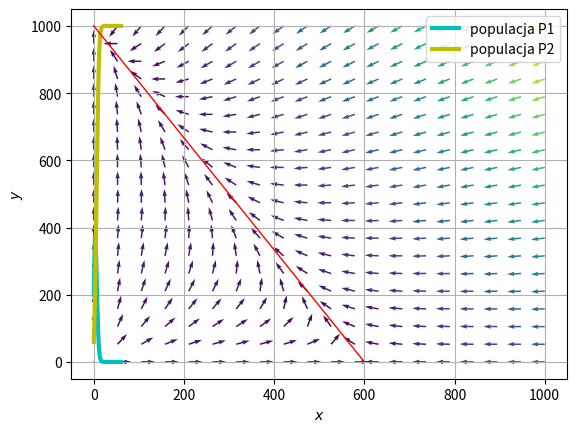

Recreate this plot in Python.
import numpy as np
import matplotlib.pyplot as plt


def odeEuler(f, g, x0, y0, t):
    '''Approximate the solution of y'=f(y,t) by Euler's method.

    Parameters
    ----------
    f : function
        Right-hand side of the differential equation y'=f(t,y), y(t_0)=y_0
    y0 : number
        Initial value y(t0)=y0 wher t0 is the entry at index 0 in the array t
    t : array
        1D NumPy array of t values where we approximate y values. Time step
        at each iteration is given by t[n+1] - t[n].

    Returns
    -------
    y : 1D NumPy array
        Approximation y[n] of the solution y(t_n) computed by Euler's method.
    '''
    y, x = np.zeros(len(t)), np.zeros(len(t))
    y[0], x[0] = y0, x0
    for n in range(0, len(t)-1):
        x[n+1] = x[n] + f(x[n], y[n], t[n])*(t[n+1] - t[n])
        y[n+1] = y[n] + g(x[n], y[n], t[n])*(t[n+1] - t[n])
    return x, y


def draw_euler(t0, tend, x0, y0, f, g, title):
    t = np.linspace(t0, tend, 100)  # start, stop, liczba
    #f = lambda y, t: 0.7 * y * (1 - y / 50)
    x, y = odeEuler(f, g, x0, y0, t)
    plt.plot(t, y)
    plt.grid(True)
    # plt.axis([0, 5, -1, 0])
    plt.title(title)
    plt.show()

#b21-wpływ x na y
if __name__ == "__main__":
    t = np.linspace(0, 60, 1000)  #start, stop, liczba
    x0 = 200
    y0 = 60
    r1, r2, b12, b21, L1, L2 = 0.8, 0.8, 1, 1, 600, 1000
    xx = lambda x, y, t: r1 * x * (1 - (x + b12*y) / L1)  # wiewiórki rude
    yy = lambda x, y, t: r2 * y * (1 - (y + b21*x) / L2)  # wiewiórki szare
    x, y = odeEuler(xx, yy, x0, y0, t)
    plt.plot(t, x, color="c", linewidth=3)
    plt.plot(t, y, color="y", linewidth=3)
    plt.grid(True)
    plt.legend(['populacja P1', 'populacja P2'])
    plt.show()
    def f(Y, t):
        x, y = Y
        return [r1 * x * (1 - (x + b12 * y) / L1), r2 * y * (1 - (y + b21 * x) / L2)]


    y1 = np.linspace(0.0, 1000.0, 20)
    y2 = np.linspace(0.0, 1000.0, 20)

    Y1, Y2 = np.meshgrid(y1, y2)

    t = 0
    u, v = np.zeros(Y1.shape), np.zeros(Y2.shape)

    NI, NJ = Y1.shape

    for i in range(NI):
        for j in range(NJ):
            x = Y1[i, j]
            y = Y2[i, j]
            yprime = f([x, y], t)
            u[i, j] = yprime[0]
            v[i, j] = yprime[1]
    M = (np.hypot(u, v))
    M[M == 0] = 1.  # zamiana zer na jedyki

    Q = plt.quiver(Y1, Y2, u / M, v / M, M)

    plt.xlabel('$x$')
    plt.ylabel('$y$')
    a = [0+i for i in range(600)]
    b = [1000-5/3*i for i in a]
    #plt.axhline(y=475, color='r', linestyle='-')
    #plt.scatter(270,y=475, color='r')
    #plt.axhline(y=0, color='r', linestyle='-')
    plt.plot(a, b, color="red", linewidth=1)
    plt.show()


    # def pole_wektorowe(zakres_x, zakres_y, a, b, d):
    #     u, v = np.meshgrid(zakres_x, zakres_y)
    #     U = u * (1 - u) - a * u * v / (u + d)
    #     V = b * v * (1 - v / u)
    #     plt.quiver(u, v, U, V)
    #
    #
    #
    # a = 2.
    # b = 0.01
    # d = 0.4
    # pole_wektorowe(np.arange(0.1, 1, 0.05), np.arange(0.15, 0.3, 0.01), a, b, d)
    # plt.show()
    #